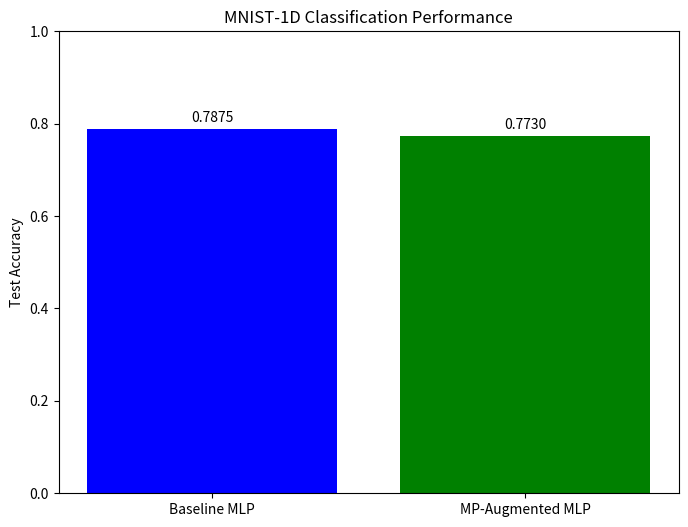

Reproduce this figure in Python. (Note: this script raises an exception after producing the figure.)
import matplotlib.pyplot as plt
import numpy as np

# Data from results.txt
models = ['Baseline MLP', 'MP-Augmented MLP']
accuracies = [0.7875, 0.7730]

plt.figure(figsize=(8, 6))
bars = plt.bar(models, accuracies, color=['blue', 'green'])
plt.ylabel('Test Accuracy')
plt.title('MNIST-1D Classification Performance')
plt.ylim(0, 1.0)

# Add text labels on top of bars
for bar in bars:
    yval = bar.get_height()
    plt.text(bar.get_x() + bar.get_width()/2, yval + 0.01, f'{yval:.4f}', ha='center', va='bottom')

plt.savefig('differentiable_matrix_profile_experiment/comparison.png')
print("Comparison plot saved as comparison.png")
